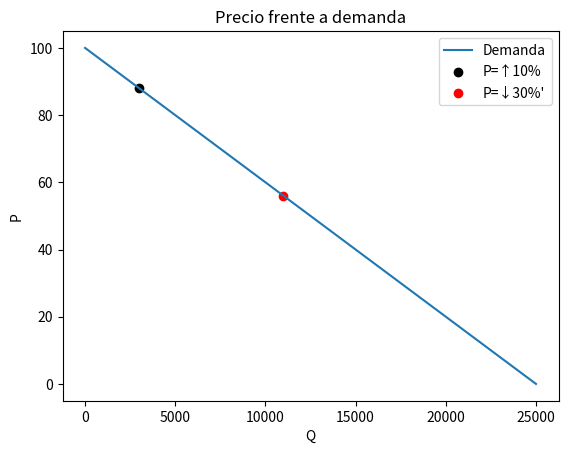

Write Python code to recreate this figure.
import matplotlib.pyplot as plt
import numpy as np

#X1 = [300,285,270,255,240,225,210,195]
#Y1 = [150,200,250,300,350,400,450,500]
X1 = [25000,0]
Y1 = [0,100]
plt.plot(X1, Y1, label = "Demanda") 

#X2 = [90,120,150,180,210,240,270,300]
#Y2 = [150,200,250,300,350,400,450,500]
'''
X2 = [27500,0]
Y2 = [0,110]

plt.plot(X2, Y2, label = "Demanda P=↑10% ") 


X3 = [17500,0]
Y3 = [0,70]

plt.plot(X3, Y3, label = "Demanda P=↓30% ") 
'''
plt.xlabel('Q') 
# Labeling the Y-axis 
plt.ylabel('P') 
# Give a title to the graph
plt.title('Precio frente a demanda') 


plt.scatter(3000, 88, label="P=↑10%",color="black")
plt.scatter(11000, 56, label="P=↓30%'",color="red")

# Show a legend on the plot 
plt.legend() 
 
plt.show()